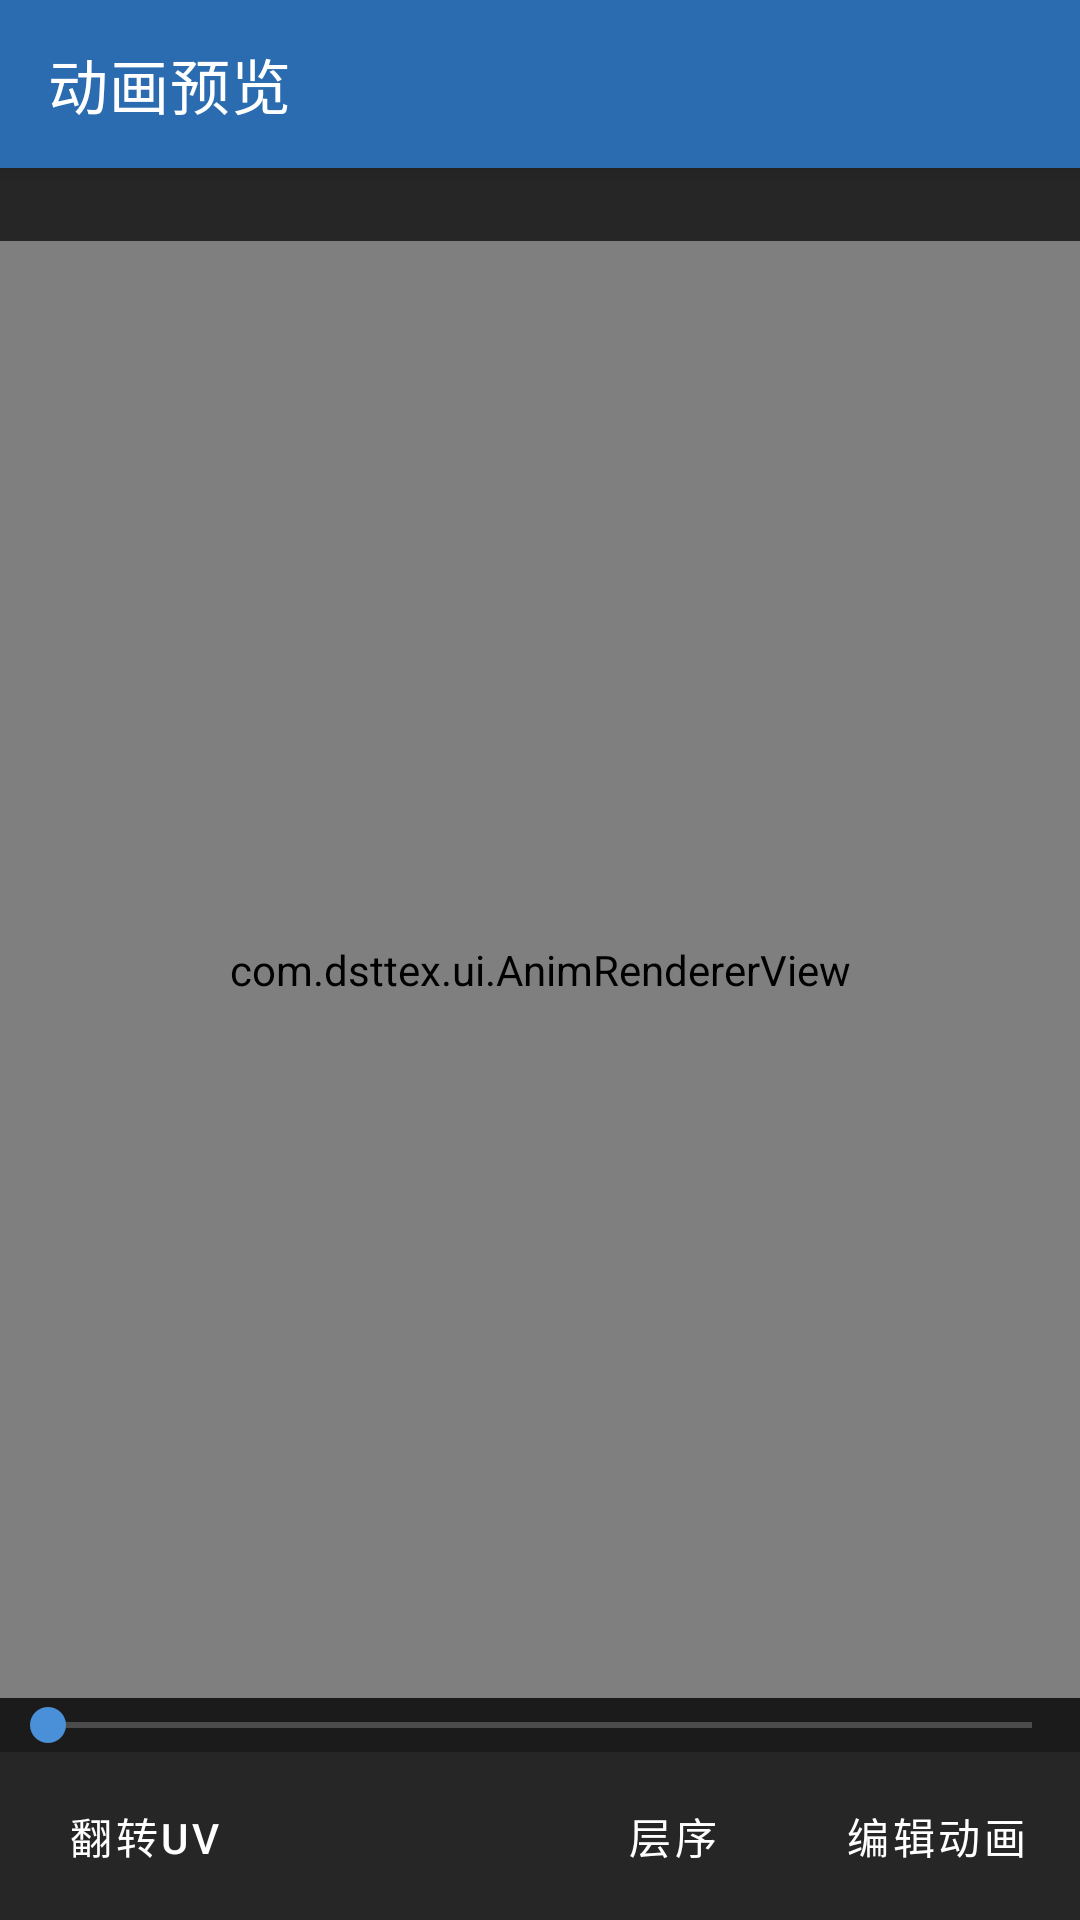

Produce the Android XML layout that renders to this screen, including the resource entries it uses.
<!-- AndroidManifest.xml: application theme Theme.DstTex -->
<!-- res/layout/activity_anim_preview.xml -->
<?xml version="1.0" encoding="utf-8"?>
<LinearLayout xmlns:android="http://schemas.android.com/apk/res/android"
    xmlns:app="http://schemas.android.com/apk/res-auto"
    android:layout_width="match_parent"
    android:layout_height="match_parent"
    android:theme="@style/Theme.DstTex.Editor"
    android:orientation="vertical"
    android:background="@color/editor_bg">

    <com.google.android.material.appbar.MaterialToolbar
        android:id="@+id/toolbar"
        style="@style/Widget.DstTex.Toolbar"
        android:layout_width="match_parent"
        android:layout_height="?attr/actionBarSize"
        app:navigationIcon="@drawable/ic_back"
        app:title="@string/title_anim_preview" />

    <TextView
        android:id="@+id/info"
        android:layout_width="match_parent"
        android:layout_height="wrap_content"
        android:background="@color/editor_panel"
        android:paddingStart="@dimen/space_m"
        android:paddingTop="@dimen/space_xs"
        android:paddingEnd="@dimen/space_m"
        android:paddingBottom="@dimen/space_xs"
        android:textColor="@color/editor_caption"
        android:textSize="@dimen/text_caption" />

    <com.dsttex.ui.AnimRendererView
        android:id="@+id/canvas"
        android:layout_width="match_parent"
        android:layout_height="0dp"
        android:layout_weight="1" />

    <SeekBar
        android:id="@+id/frameBar"
        android:layout_width="match_parent"
        android:layout_height="wrap_content" />

    <LinearLayout
        android:layout_width="match_parent"
        android:layout_height="wrap_content"
        android:background="@color/editor_panel"
        android:orientation="horizontal"
        android:padding="@dimen/space_xs">

        <com.google.android.material.button.MaterialButton
            android:id="@+id/btnUv"
            style="@style/Widget.DstTex.Button.Text"
            android:layout_width="0dp"
            android:layout_height="wrap_content"
            android:layout_weight="1"
            android:text="@string/anim_flip_uv"
            android:textColor="#FFFFFFFF" />

        <com.google.android.material.button.MaterialButton
            android:id="@+id/btnDir"
            style="@style/Widget.DstTex.Button.Text"
            android:layout_width="0dp"
            android:layout_height="wrap_content"
            android:layout_weight="1"
            android:textColor="#FFFFFFFF" />

        <com.google.android.material.button.MaterialButton
            android:id="@+id/btnZ"
            style="@style/Widget.DstTex.Button.Text"
            android:layout_width="0dp"
            android:layout_height="wrap_content"
            android:layout_weight="1"
            android:text="@string/anim_zorder"
            android:textColor="#FFFFFFFF" />

        <com.google.android.material.button.MaterialButton
            android:id="@+id/btnEdit"
            style="@style/Widget.DstTex.Button.Text"
            android:layout_width="0dp"
            android:layout_height="wrap_content"
            android:layout_weight="1"
            android:text="@string/anim_edit"
            android:textColor="#FFFFFFFF" />
    </LinearLayout>
</LinearLayout>
<!-- resources referenced by this layout -->
<resources>
  <color name="editor_bg">#1B1B1B</color>
  <color name="editor_caption">#AAAAAA</color>
  <color name="editor_panel">#262626</color>
  <dimen name="space_m">12dp</dimen>
  <dimen name="space_xs">4dp</dimen>
  <dimen name="text_caption">12sp</dimen>
  <string name="anim_edit">编辑动画</string>
  <string name="anim_flip_uv">翻转UV</string>
  <string name="anim_zorder">层序</string>
  <string name="title_anim_preview">动画预览</string>
  <style name="Theme.DstTex.Editor" parent="Theme.MaterialComponents.NoActionBar">
          <item name="colorPrimary">@color/brand_primary</item>
          <item name="colorPrimaryVariant">@color/brand_primary_dark</item>
          <item name="colorSecondary">@color/brand_secondary</item>
          <item name="android:statusBarColor">@color/editor_panel</item>
          <item name="android:navigationBarColor">@color/editor_panel</item>
          <item name="android:windowBackground">@color/editor_bg</item>
      </style>
  <style name="Widget.DstTex.Button.Text" parent="Widget.MaterialComponents.Button.TextButton">
          <item name="android:minWidth">0dp</item>
          <item name="android:minHeight">@dimen/touch_min</item>
          <item name="android:insetTop">0dp</item>
          <item name="android:insetBottom">0dp</item>
      </style>
  <style name="Widget.DstTex.Toolbar" parent="Widget.MaterialComponents.Toolbar.Primary">
          <item name="android:minHeight">?attr/actionBarSize</item>
          <item name="titleTextColor">#FFFFFFFF</item>
          <item name="navigationIconTint">#FFFFFFFF</item>
      </style>
  <style name="Theme.DstTex" parent="Theme.MaterialComponents.DayNight.NoActionBar">
          <item name="colorPrimary">@color/brand_primary</item>
          <item name="colorPrimaryVariant">@color/brand_primary_dark</item>
          <item name="colorSecondary">@color/brand_secondary</item>
          <item name="android:statusBarColor">@color/brand_primary_dark</item>
          <item name="android:navigationBarColor">?attr/colorSurface</item>
          <item name="android:windowBackground">?attr/colorSurface</item>
      </style>
  <color name="brand_primary">#2B6CB0</color>
  <color name="brand_primary_dark">#1F4E82</color>
  <color name="brand_secondary">#4A90D9</color>
  <dimen name="touch_min">48dp</dimen>
</resources>
